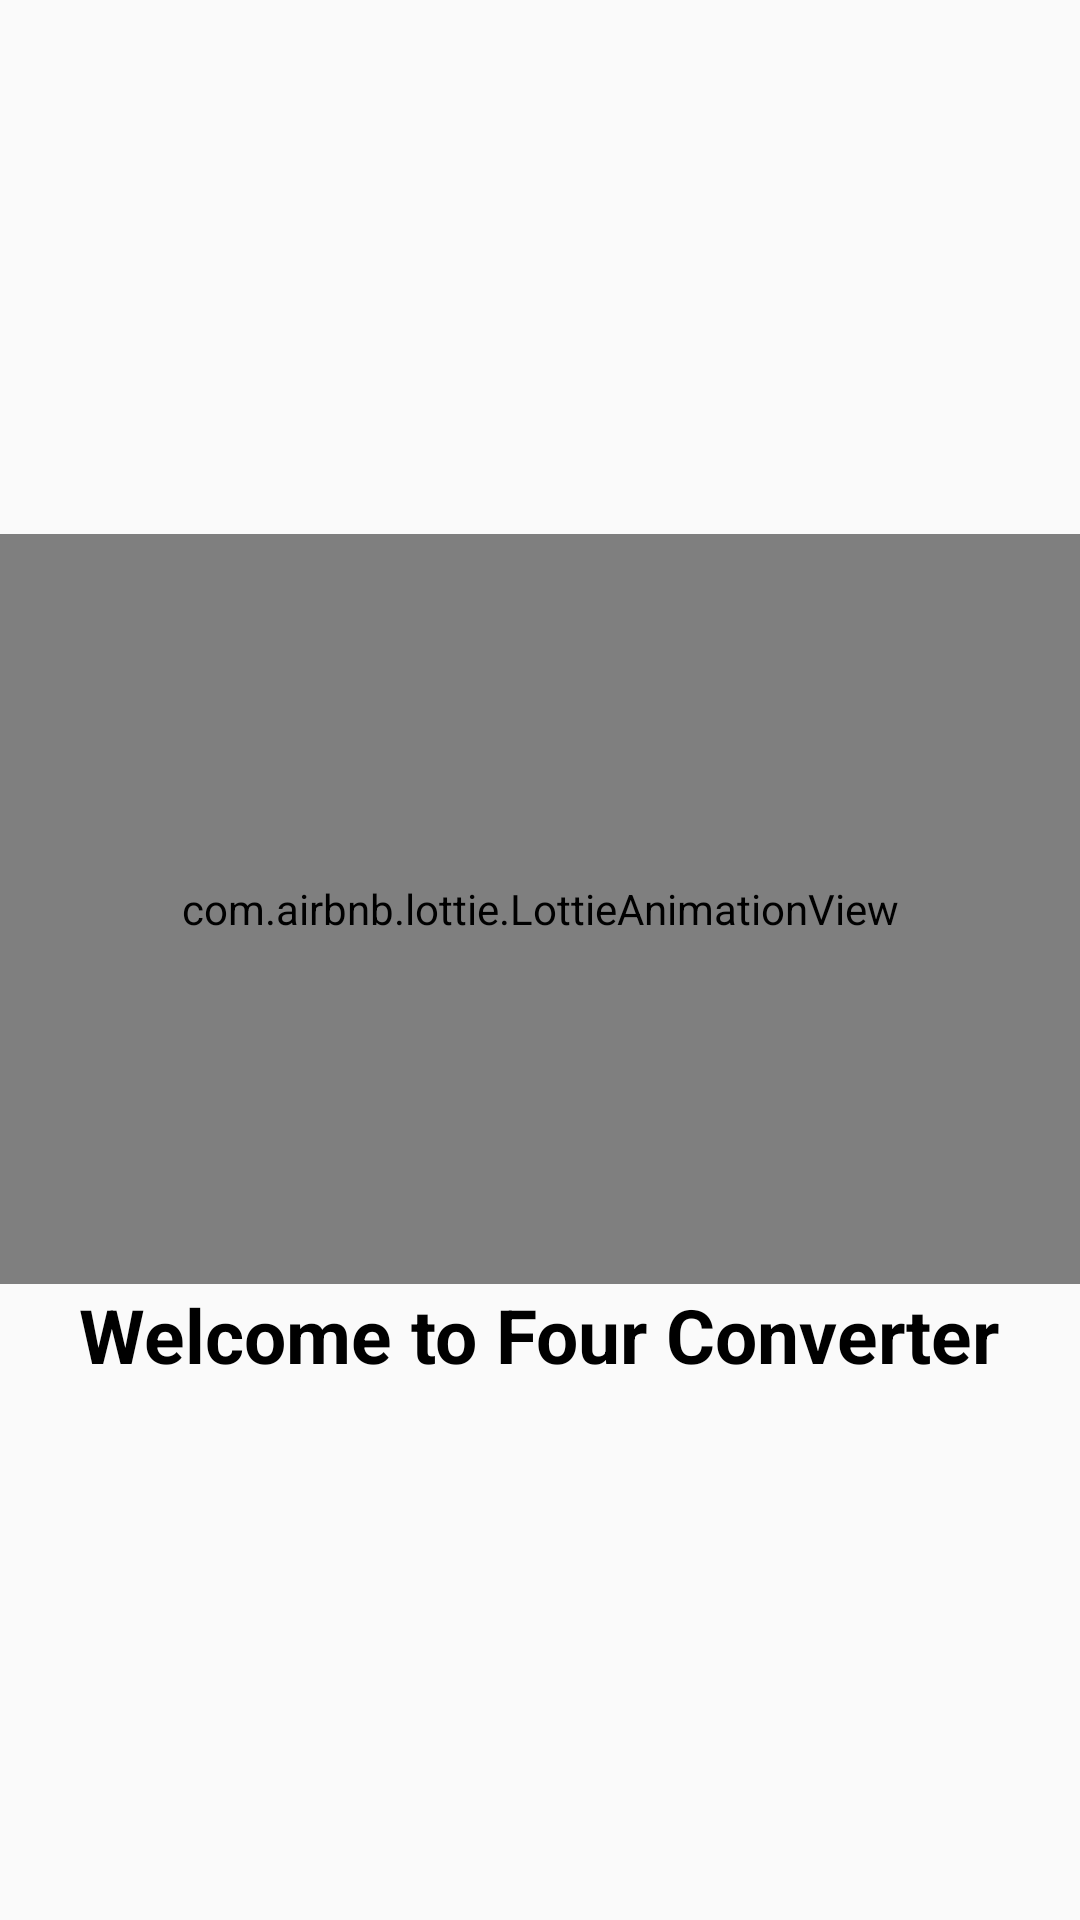

This screen was rendered from an Android layout file. Write that file and the resources it references.
<!-- AndroidManifest.xml: application theme Theme.FourConverter -->
<!-- res/layout/activity_main.xml -->
<?xml version="1.0" encoding="utf-8"?>
<LinearLayout xmlns:android="http://schemas.android.com/apk/res/android"
    xmlns:app="http://schemas.android.com/apk/res-auto"
    xmlns:tools="http://schemas.android.com/tools"
    android:id="@+id/main"
    android:layout_width="match_parent"
    android:layout_height="match_parent"
    tools:context=".MainActivity"
    android:gravity="center"
    android:orientation="vertical"
    >

    <com.airbnb.lottie.LottieAnimationView
        android:id="@+id/splash_logo"
        android:layout_width="match_parent"
        android:layout_height="250dp"
        app:lottie_autoPlay="true"
        app:lottie_loop="true"
        app:lottie_rawRes="@raw/wel" />

    <TextView
        android:id="@+id/splash_text"
        android:layout_width="wrap_content"
        android:layout_height="wrap_content"
        android:text="Welcome to Four Converter"
        android:textColor="@color/black"
        android:textSize="25sp"
        android:textStyle="bold"
        />
</LinearLayout>
<!-- resources referenced by this layout -->
<resources>
  <color name="black">#FF000000</color>
  <style name="Theme.FourConverter" parent="Base.Theme.FourConverter" />
  <style name="Base.Theme.FourConverter" parent="Theme.AppCompat.DayNight.NoActionBar">
          
          
      </style>
</resources>
